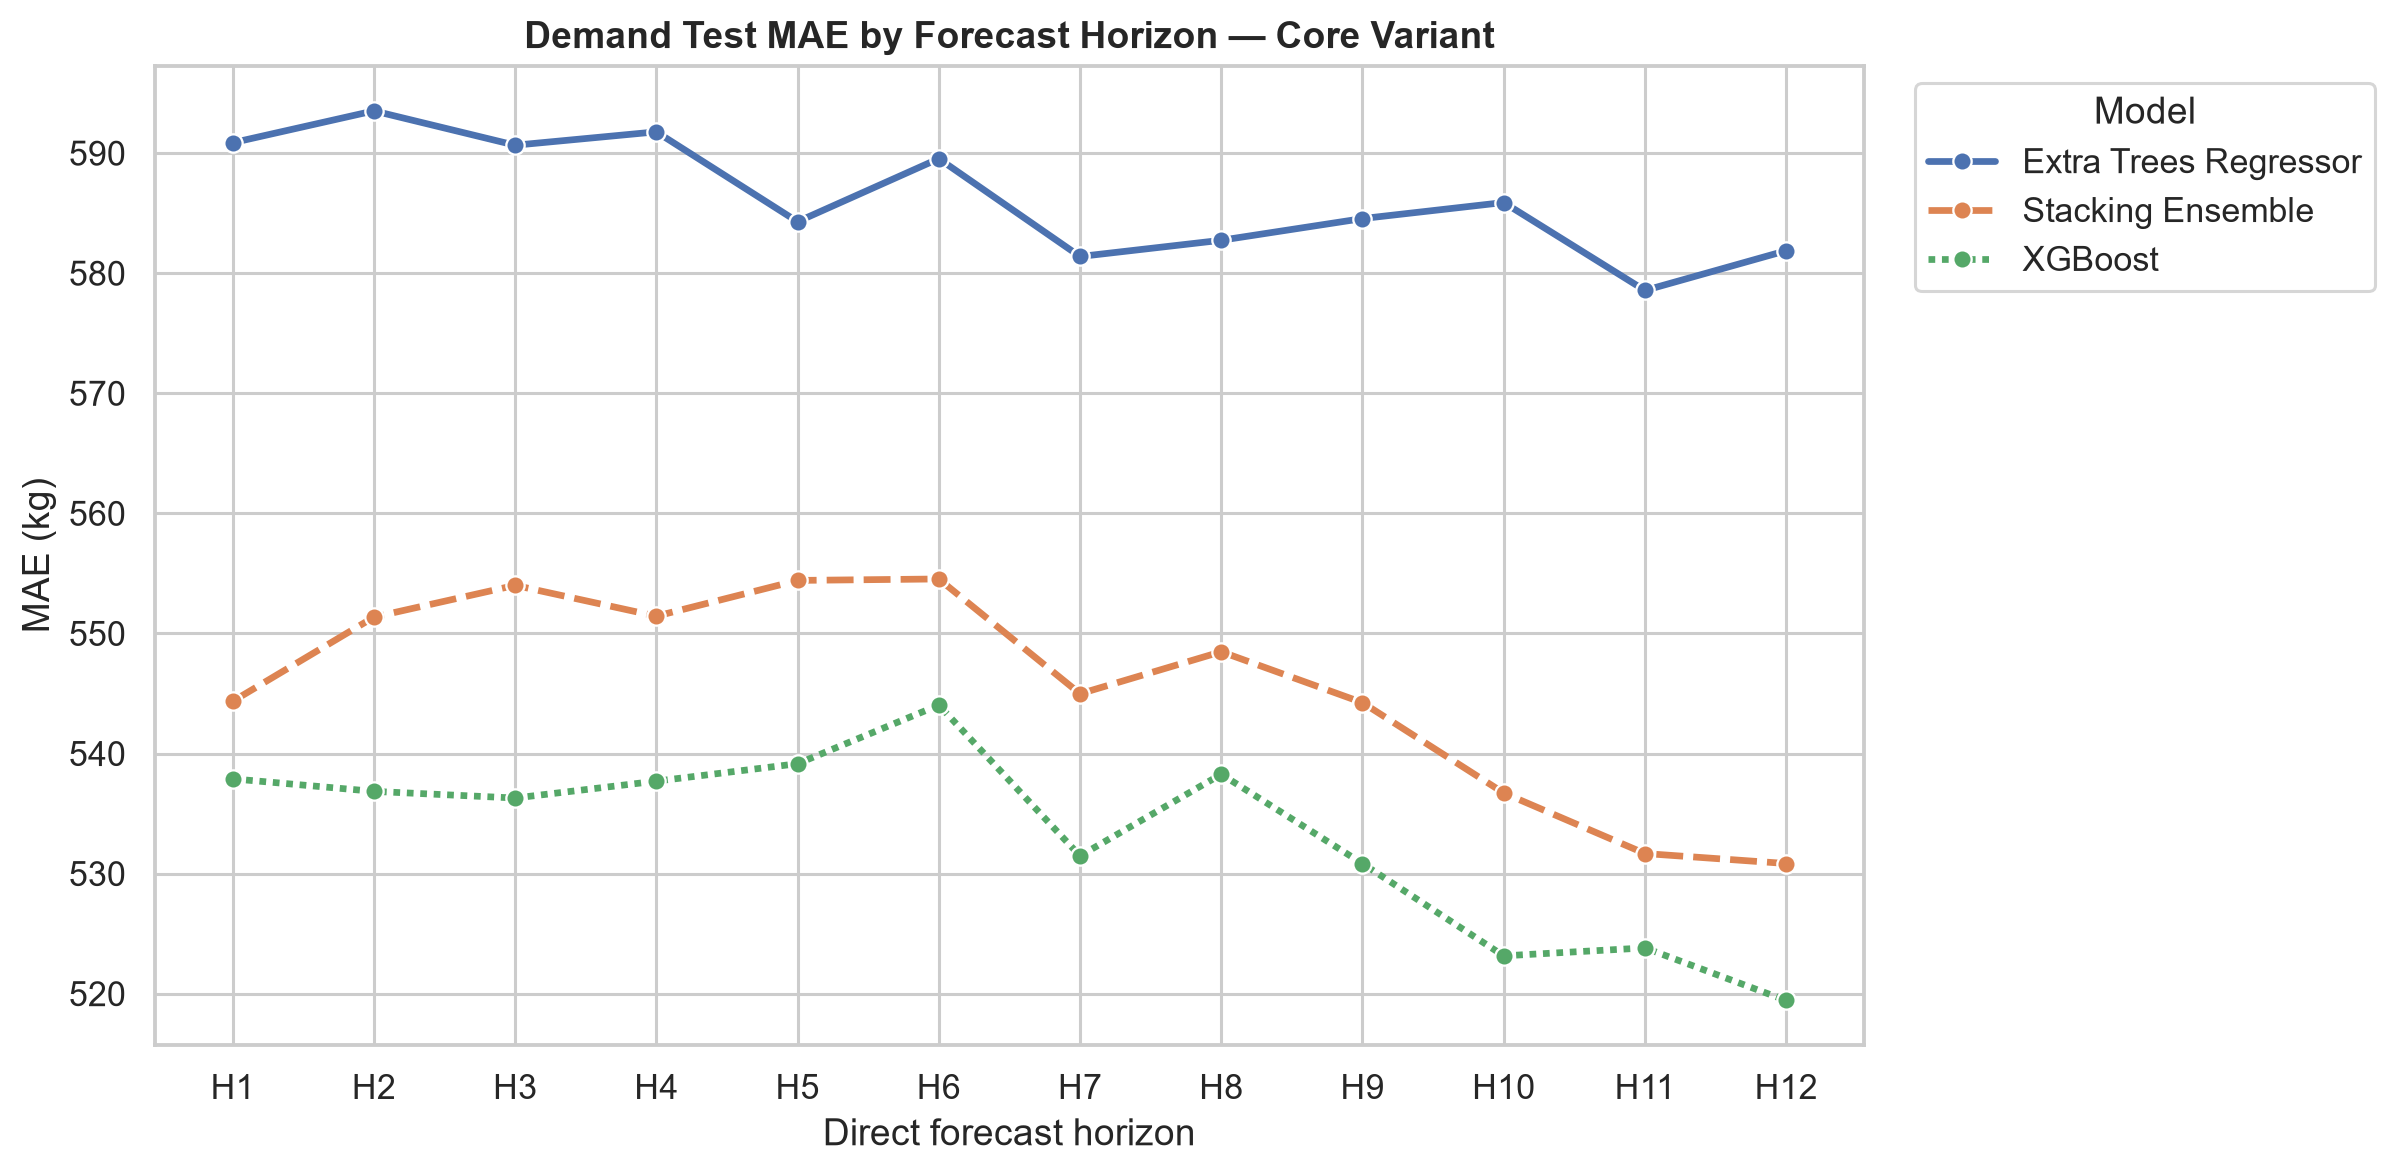

Source data for this figure (header and first rows):
forecast_horizon, mae, Model
1, 590.9, Extra Trees Regressor
2, 593.5, Extra Trees Regressor
3, 590.7, Extra Trees Regressor
4, 591.8, Extra Trees Regressor
5, 584.3, Extra Trees Regressor
6, 589.5, Extra Trees Regressor
7, 581.4, Extra Trees Regressor
8, 582.7, Extra Trees Regressor
9, 584.6, Extra Trees Regressor
10, 585.9, Extra Trees Regressor
11, 578.6, Extra Trees Regressor
12, 581.9, Extra Trees Regressor
1, 544.4, Stacking Ensemble
2, 551.4, Stacking Ensemble
3, 554, Stacking Ensemble
4, 551.4, Stacking Ensemble
5, 554.4, Stacking Ensemble
6, 554.5, Stacking Ensemble
7, 545, Stacking Ensemble
8, 548.5, Stacking Ensemble
9, 544.2, Stacking Ensemble
10, 536.7, Stacking Ensemble
11, 531.7, Stacking Ensemble
12, 530.8, Stacking Ensemble
1, 537.9, XGBoost
2, 536.9, XGBoost
3, 536.3, XGBoost
4, 537.7, XGBoost
5, 539.2, XGBoost
6, 544, XGBoost
7, 531.5, XGBoost
8, 538.3, XGBoost
9, 530.8, XGBoost
10, 523.2, XGBoost
11, 523.8, XGBoost
12, 519.4, XGBoost
